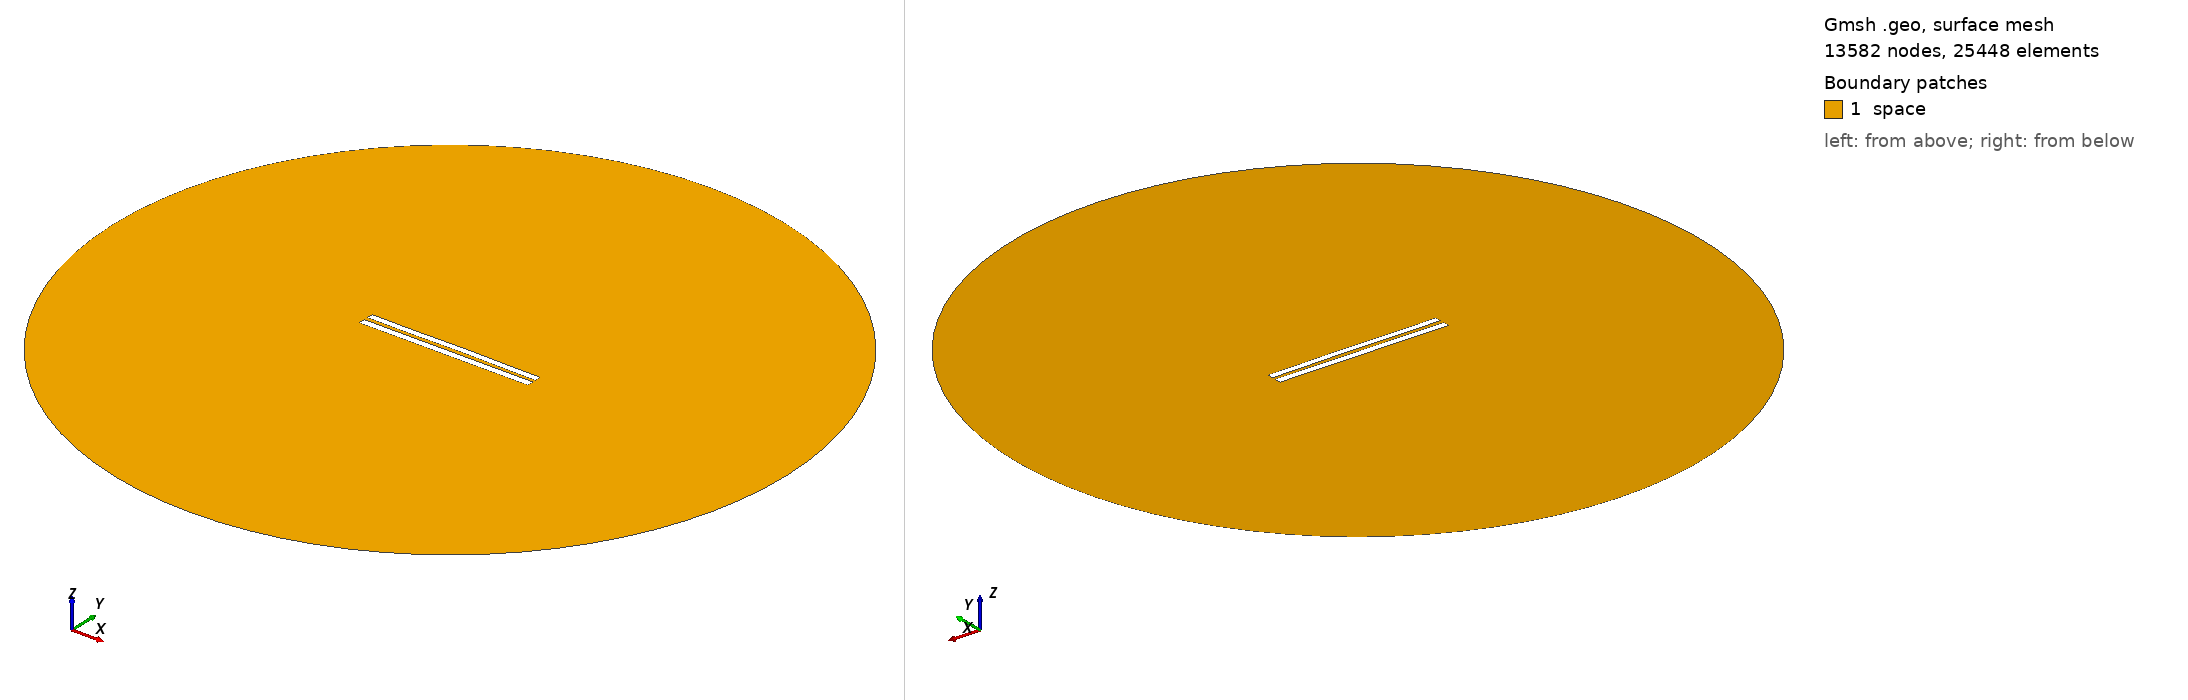

Gmsh geometry script, surface-meshed: 13582 nodes, 25448 surface elements. Boundary patches (legend numbers): 1 space. Left view from above one corner, right view from below the opposite corner. Legend entries are the model's physical surfaces. The drawing asked Gmsh for element sizes between 1% and 20% of the model's largest extent; the script's own settings can give other sizes.

=== 5707.geo (drawn) ===
//---------------------------------------
// Geometry kernel
//---------------------------------------

SetFactory("OpenCASCADE");



//---------------------------------------
// Parameters of the geometry
//---------------------------------------

// Overetch of the upper plate
overetch = 0.125;

// Distance between the plates
distance = 2.5;

// Discretization over the x axis (for the deformation)
nx = 50; 

// Length of the plate
L = 100 - overetch; 

// Number of modes
n = 4; 

// 1st mode coefficient
coeff(1) = -0.15;
beta(1) = 0.596864 * 3.1415926535 / L;

// 2nd mode coefficient
coeff(2) = 0.07499999999999998;
beta(2) = 1.49418 * 3.1415926535 / L;

// 3rd mode coefficient
coeff(3) = -0.075;
beta(3) = 2.50025 * 3.1415926535 / L;

// 4th mode coefficient
coeff(4) = -0.075;
beta(4) = 3.49999 * 3.1415926535 / L;



//---------------------------------------
// Upper plate (deformed rectangle)
//---------------------------------------

// Coordiantes of the upper plate
xmin = -50;
xmax = 50 - overetch;

// Height of the upper plate
yheight = 4 - 2 * overetch;

// Indexes of the points
UpperID[] = {};
LowerID[] = {};
LeftID[] = {};
RightID[] = {};

// Point index
p = 1;

// Horizontal edges
For i In {1:nx}
    x = xmin + (i-1)*(xmax - xmin)/(nx-1);

    y_bottom = distance / 2 + overetch;
    For j In {1:n}
        C = (Cosh(beta(j)*L) + Cos(beta(j)*L)) / (Sinh(beta(j)*L) + Sin(beta(j)*L));
        y_bottom  = y_bottom + coeff(j) * (Cosh(beta(j)*(x+50)) - Cos(beta(j)*(x+50)) - C * (Sinh(beta(j)*(x+50)) - Sin(beta(j)*(x+50))));
    EndFor

    y_top = y_bottom + yheight;

    Point(p) = {x, y_top, 0, 1.0};
    UpperID[i] = p;
    p = p + 1;

    Point(p) = {x, y_bottom, 0, 1.0};
    LowerID[i] = p;
    p = p + 1;
EndFor

// Create point lists
UpperPts[] = {}; LowerPts[] = {};
For i In {1:nx}
  UpperPts[] += {UpperID[i]};
  LowerPts[] += {LowerID[i]};
EndFor

// Build splines
Spline(1) = {UpperPts[]};
Spline(2) = {LowerPts[]};
Line(3) = {LowerPts[nx-1], UpperPts[nx-1]};
Line(4) = {LowerPts[0], UpperPts[0]};

// Build the plane surface
Curve Loop(1) = {2, 3, -1, -4};
Plane Surface(1) = {1};



//---------------------------------------
// Lower plate (rectangle)
//---------------------------------------

// Vertices
Point(1001) = {-50, -1, 0, 1.0};
Point(1002) = { 50, -1, 0, 1.0};
Point(1003) = { 50,  -5, 0, 1.0};
Point(1004) = {-50,  -5, 0, 1.0};

// Edges
Line(5) = {1001, 1002};
Line(6) = {1002, 1003};
Line(7) = {1003, 1004};
Line(8) = {1004, 1001};

// Plane surface
Line Loop(2) = {5, 6, 7, 8};
Plane Surface(2) = {2}; 



//---------------------------------------
// Outer (fictious) boundary
//---------------------------------------

// Points
Point(1005) = {0, 0, 0};       // Center
Point(1006) = {200, 0, 0};     // Start point
Point(1007) = {0, 200, 0};     // 90 degrees
Point(1008) = {-200, 0, 0};    // 180 degrees
Point(1009) = {0, -200, 0};    // 270 degrees

// Circle arcs (each needs start, center, end)
Circle(9) = {1006, 1005, 1007};
Circle(10) = {1007, 1005, 1008};
Circle(11) = {1008, 1005, 1009};
Circle(12) = {1009, 1005, 1006};

// Plane surface for the entire domain
Curve Loop(3) = {9, 10, 11, 12};
Surface(3) = {3};

// Subtract the plates from the whole domain to obtain the actual domain where we want to solve the equations
BooleanDifference{ Surface{3}; Delete; }{ Surface{1}; Surface{2}; Delete; }




//---------------------------------------
// Transfinite Lines/Curves
//---------------------------------------

// Set the number of points on the boundaries
r = 7;

// Plates
Transfinite Curve {1, 2} = 50*r Using Progression 1;
Transfinite Curve {3, 4} = 2*r Using Progression 1;
Transfinite Line {5, 7} = 50*r Using Progression 1;
Transfinite Line {6, 8} = 2*r Using Progression 1;

// Outer boundary
Transfinite Line {9, 10, 11, 12} = 20 Using Progression 1;



//---------------------------------------
// Physical groups
//---------------------------------------                

// Physical curves (boundaries)
Physical Line("force_segment", 10) = {2};
Physical Line("upper_plate", 11) = {1, 3, 4};
Physical Line("lower_plate", 12) = {5, 6, 7, 8};
Physical Line("boundary", 20) = {9, 10, 11, 12};

// Physical Surfaces
Physical Surface("space", 30) = {3};



//---------------------------------------
// 6. Generate the Mesh
//---------------------------------------

// 2D mesh generation
Mesh 2;
